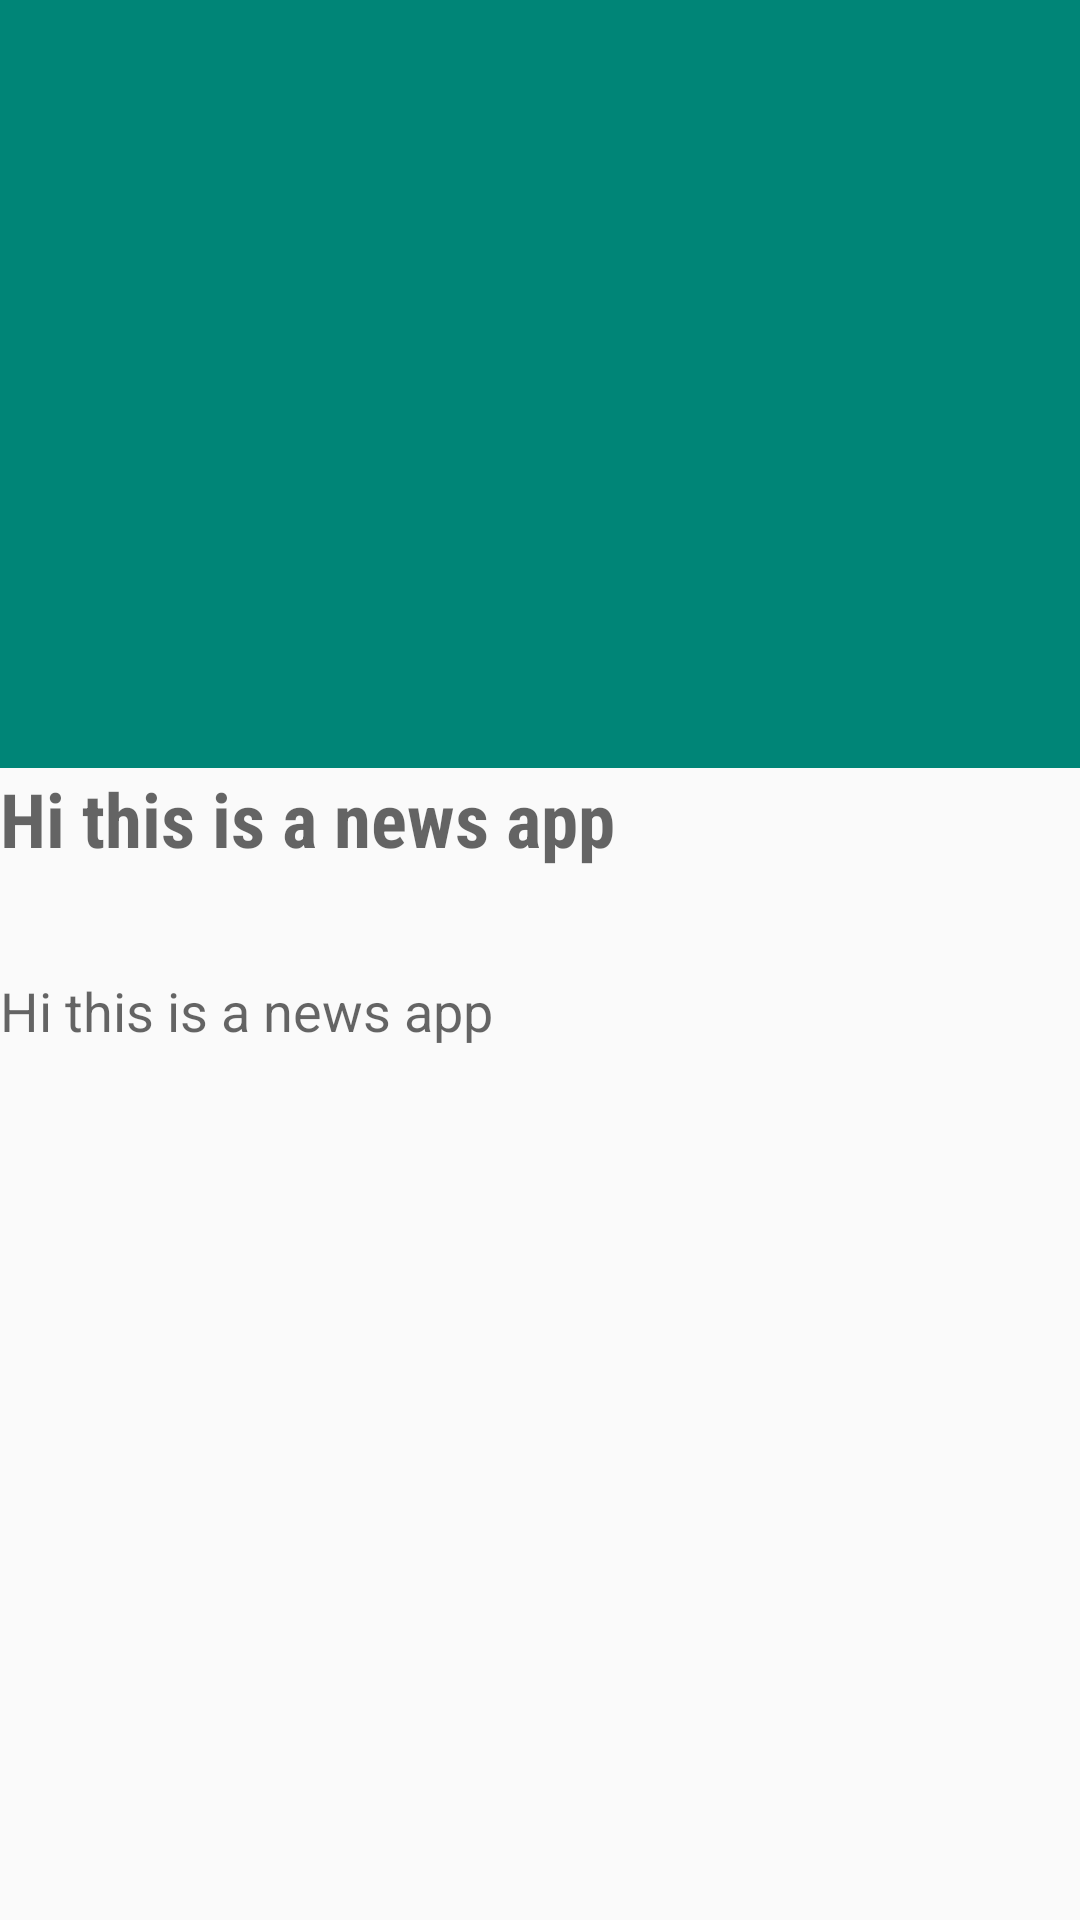

Layout XML and referenced resources for this Android screen:
<!-- AndroidManifest.xml: application theme AppTheme -->
<!-- res/layout/activity_detail.xml -->
<android.support.design.widget.CoordinatorLayout
    android:id="@+id/coordinator"
    android:layout_height="match_parent"
    android:layout_width="match_parent"
    android:fitsSystemWindows="true"
    android:orientation="vertical"
    xmlns:android="http://schemas.android.com/apk/res/android"
    xmlns:app="http://schemas.android.com/apk/res-auto">

    <android.support.design.widget.AppBarLayout
        android:layout_width="match_parent"
        android:layout_height="256dp"
        android:fitsSystemWindows="false"
        style="@style/ThemeOverlay.MaterialComponents.Dark.ActionBar">

        <android.support.design.widget.CollapsingToolbarLayout
            android:id="@+id/collapsing"
            android:layout_width="match_parent"
            android:layout_height="256dp"
            android:fitsSystemWindows="true"
            app:layout_scrollFlags="scroll|exitUntilCollapsed"
            app:contentScrim="@color/colorPrimary"
            app:expandedTitleMarginStart="48dp">
            <ImageView
                android:id="@+id/image_view"
                android:scaleType="centerCrop"
                android:layout_width="match_parent"
                android:layout_height="match_parent"
                android:src="@drawable/no_internet"
                app:layout_collapseMode="parallax"
                />
            <android.support.v7.widget.Toolbar
                android:id="@+id/toolbar"
                android:layout_width="match_parent"
                android:layout_height="?android:attr/actionBarSize"
                app:layout_scrollFlags="scroll|enterAlways"/>
        </android.support.design.widget.CollapsingToolbarLayout>


    </android.support.design.widget.AppBarLayout>

    <android.support.v4.widget.NestedScrollView
        android:layout_width="match_parent"
        android:layout_height="match_parent"
        app:layout_behavior="@string/appbar_scrolling_view_behavior">
        <LinearLayout
            android:layout_width="match_parent"
            android:layout_height="match_parent"
            android:orientation="vertical">
            <TextView
                android:id="@+id/news_description"
                android:layout_width="match_parent"
                android:layout_height="match_parent"
                android:text="Hi this is a news app"
                android:textStyle="bold"
                android:fontFamily="sans-serif-condensed"
                android:textSize="25dp"
                android:textAppearance="?android:attr/textAppearanceMedium"/>
            <TextView
                android:layout_marginTop="35dp"
                android:id="@+id/news_content"
                android:layout_width="match_parent"
                android:layout_height="match_parent"
                android:text="Hi this is a news app"
                android:textAppearance="?android:attr/textAppearanceMedium"/>
        </LinearLayout>

    </android.support.v4.widget.NestedScrollView>




</android.support.design.widget.CoordinatorLayout>
<!-- resources referenced by this layout -->
<resources>
  <color name="colorPrimary">#008577</color>
  <style name="AppTheme" parent="Theme.AppCompat.Light.NoActionBar">
          
          <item name="colorPrimary">@color/colorPrimary</item>
          <item name="colorPrimaryDark">@color/colorPrimaryDark</item>
          <item name="colorAccent">@color/colorAccent</item>
  
  
          <item name="android:windowContentTransitions">true</item>
          <item name="android:windowAllowEnterTransitionOverlap">true</item>
          <item name="android:windowAllowReturnTransitionOverlap">true</item>
          <item name="android:windowSharedElementEnterTransition">@android:transition/move</item>
          <item name="android:windowSharedElementExitTransition">@android:transition/move</item>
      </style>
  <color name="colorPrimaryDark">#00574B</color>
  <color name="colorAccent">#D81B60</color>
</resources>
